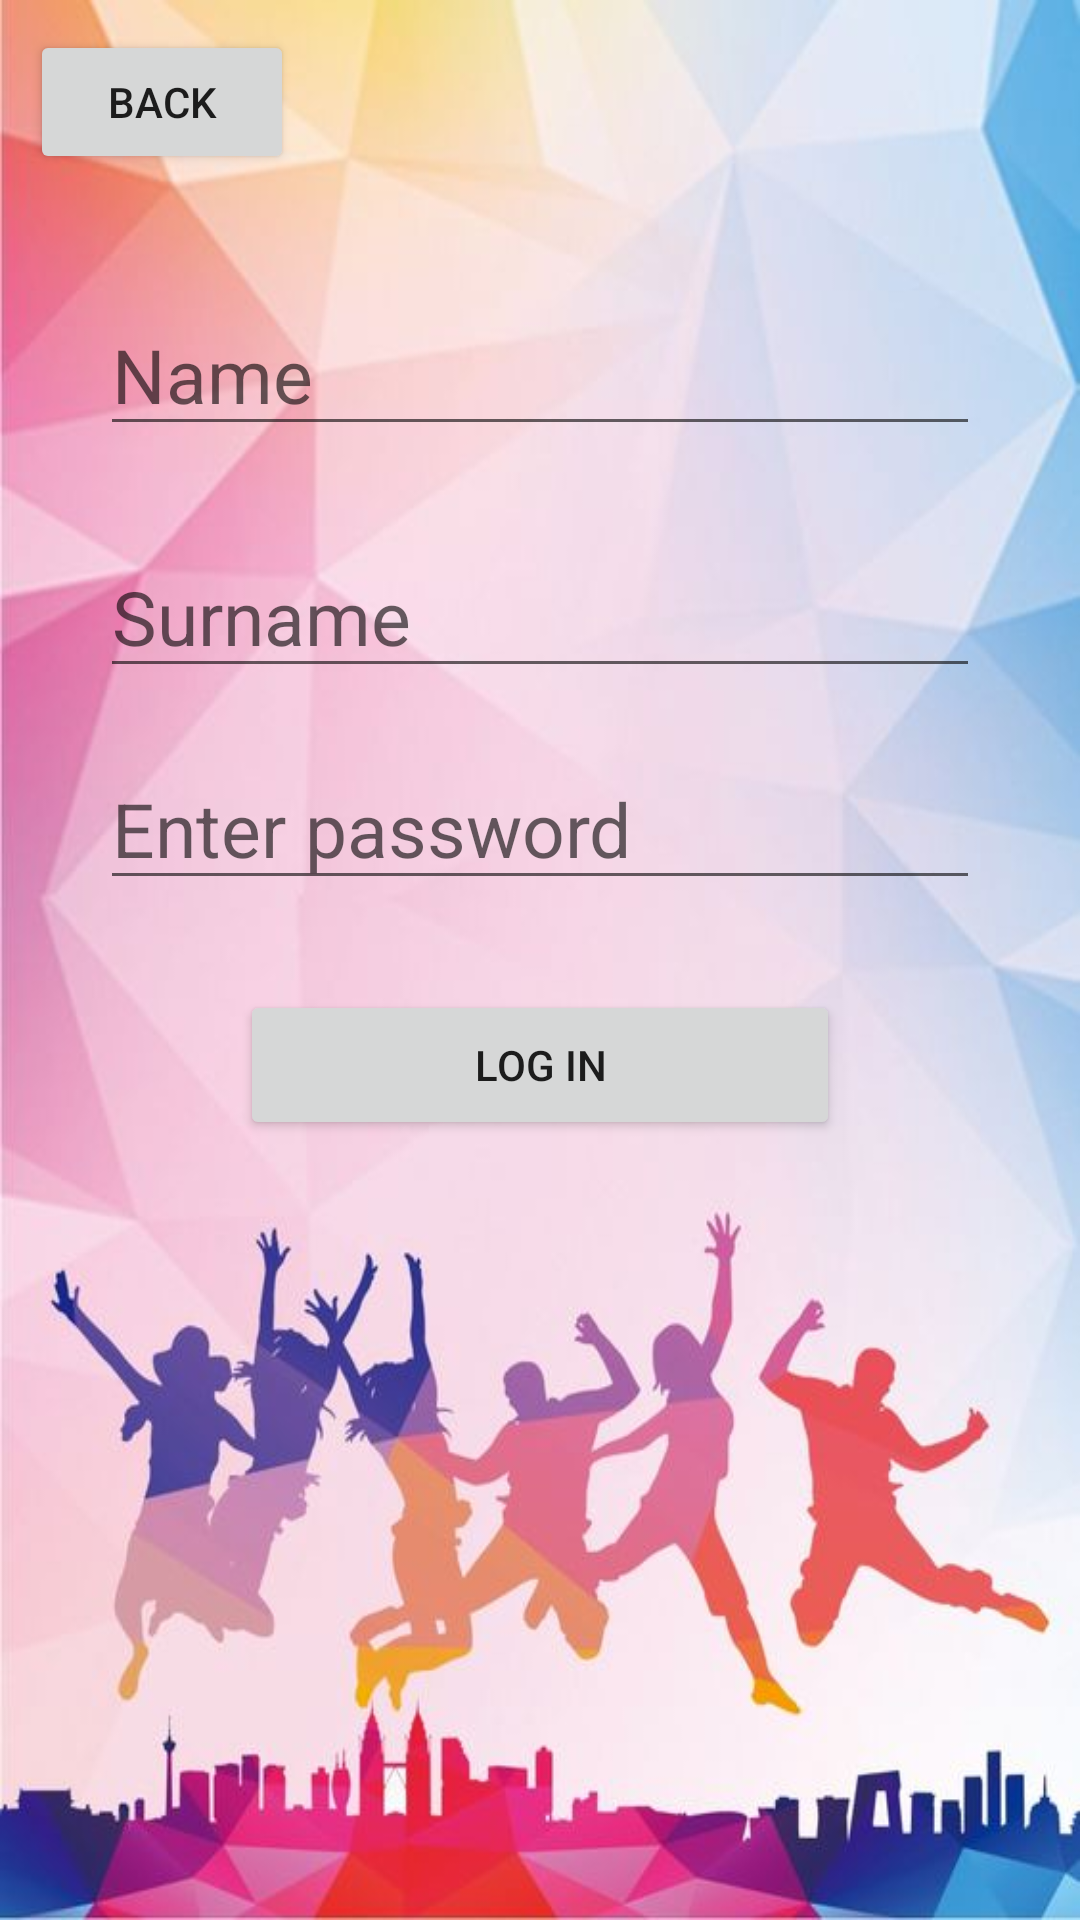

Layout XML and referenced resources for this Android screen:
<!-- AndroidManifest.xml: application theme Theme.AeroTrackerApp -->
<!-- res/layout/activity_log_in_athlete.xml -->
<?xml version="1.0" encoding="utf-8"?>
<RelativeLayout xmlns:android="http://schemas.android.com/apk/res/android"
    xmlns:tools="http://schemas.android.com/tools"
    android:layout_width="match_parent"
    android:layout_height="match_parent"
    android:background="@drawable/activity_two_pic"
    android:padding="10dp"
    tools:context=".LogInAthlete">


    <Button
        android:id="@+id/button_back"
        android:layout_width="wrap_content"
        android:layout_height="wrap_content"

        android:text="@string/back_btn" />

    <EditText
        android:id="@+id/nameAthleteLogIn"
        android:layout_width="wrap_content"
        android:layout_height="wrap_content"
        android:layout_below="@+id/button_back"
        android:layout_centerHorizontal="true"
        android:layout_marginTop="40dp"
        android:autofillHints="name"
        android:ems="10"
        android:hint="@string/name_athlete_registration_hint"
        android:inputType="textPersonName"

        android:textSize="25sp" />

    <EditText
        android:id="@+id/surnameAthleteLogIn"
        android:layout_width="wrap_content"
        android:layout_height="wrap_content"
        android:layout_below="@+id/nameAthleteLogIn"
        android:layout_centerHorizontal="true"
        android:layout_marginTop="30dp"
        android:autofillHints="surname"
        android:ems="10"
        android:hint="@string/surname_athlete_registration_hint"
        android:inputType="textPersonName"

        android:textSize="25sp" />


    <EditText
        android:id="@+id/passwordAthleteLogIn"
        android:layout_width="wrap_content"
        android:layout_height="wrap_content"
        android:layout_below="@+id/surnameAthleteLogIn"
        android:layout_centerHorizontal="true"
        android:layout_marginTop="20dp"
        android:autofillHints="password"
        android:ems="10"
        android:hint="@string/enter_password_athlete_registration_hint"
        android:inputType="textPassword"


        android:textSize="25sp" />


    <Button
        android:id="@+id/btnAthleteLogIn"
        android:layout_width="200dp"
        android:layout_height="50dp"
        android:layout_below="@+id/passwordAthleteLogIn"
        android:layout_centerHorizontal="true"
        android:layout_marginTop="30dp"
        android:text="@string/log_in" />


</RelativeLayout>
<!-- resources referenced by this layout -->
<resources>
  <!-- drawable activity_two_pic: jpg bitmap (drawable, 38441 bytes) -->
  <string name="back_btn">BACK</string>
  <string name="enter_password_athlete_registration_hint">Enter password</string>
  <string name="log_in">LOG IN</string>
  <string name="name_athlete_registration_hint">Name</string>
  <string name="surname_athlete_registration_hint">Surname</string>
  <style name="Theme.AeroTrackerApp" parent="Theme.MaterialComponents.DayNight.DarkActionBar">
          
          <item name="colorPrimary">@color/purple_500</item>
          <item name="colorPrimaryVariant">@color/purple_700</item>
          <item name="colorOnPrimary">@color/white</item>
          
          <item name="colorSecondary">@color/teal_200</item>
          <item name="colorSecondaryVariant">@color/teal_700</item>
          <item name="colorOnSecondary">@color/black</item>
          
          <item name="android:statusBarColor">?attr/colorPrimaryVariant</item>
          
      </style>
  <color name="purple_500">#FF6200EE</color>
  <color name="purple_700">#FF3700B3</color>
  <color name="white">#FFFFFFFF</color>
  <color name="teal_200">#FF03DAC5</color>
  <color name="teal_700">#FF018786</color>
  <color name="black">#FF000000</color>
</resources>
